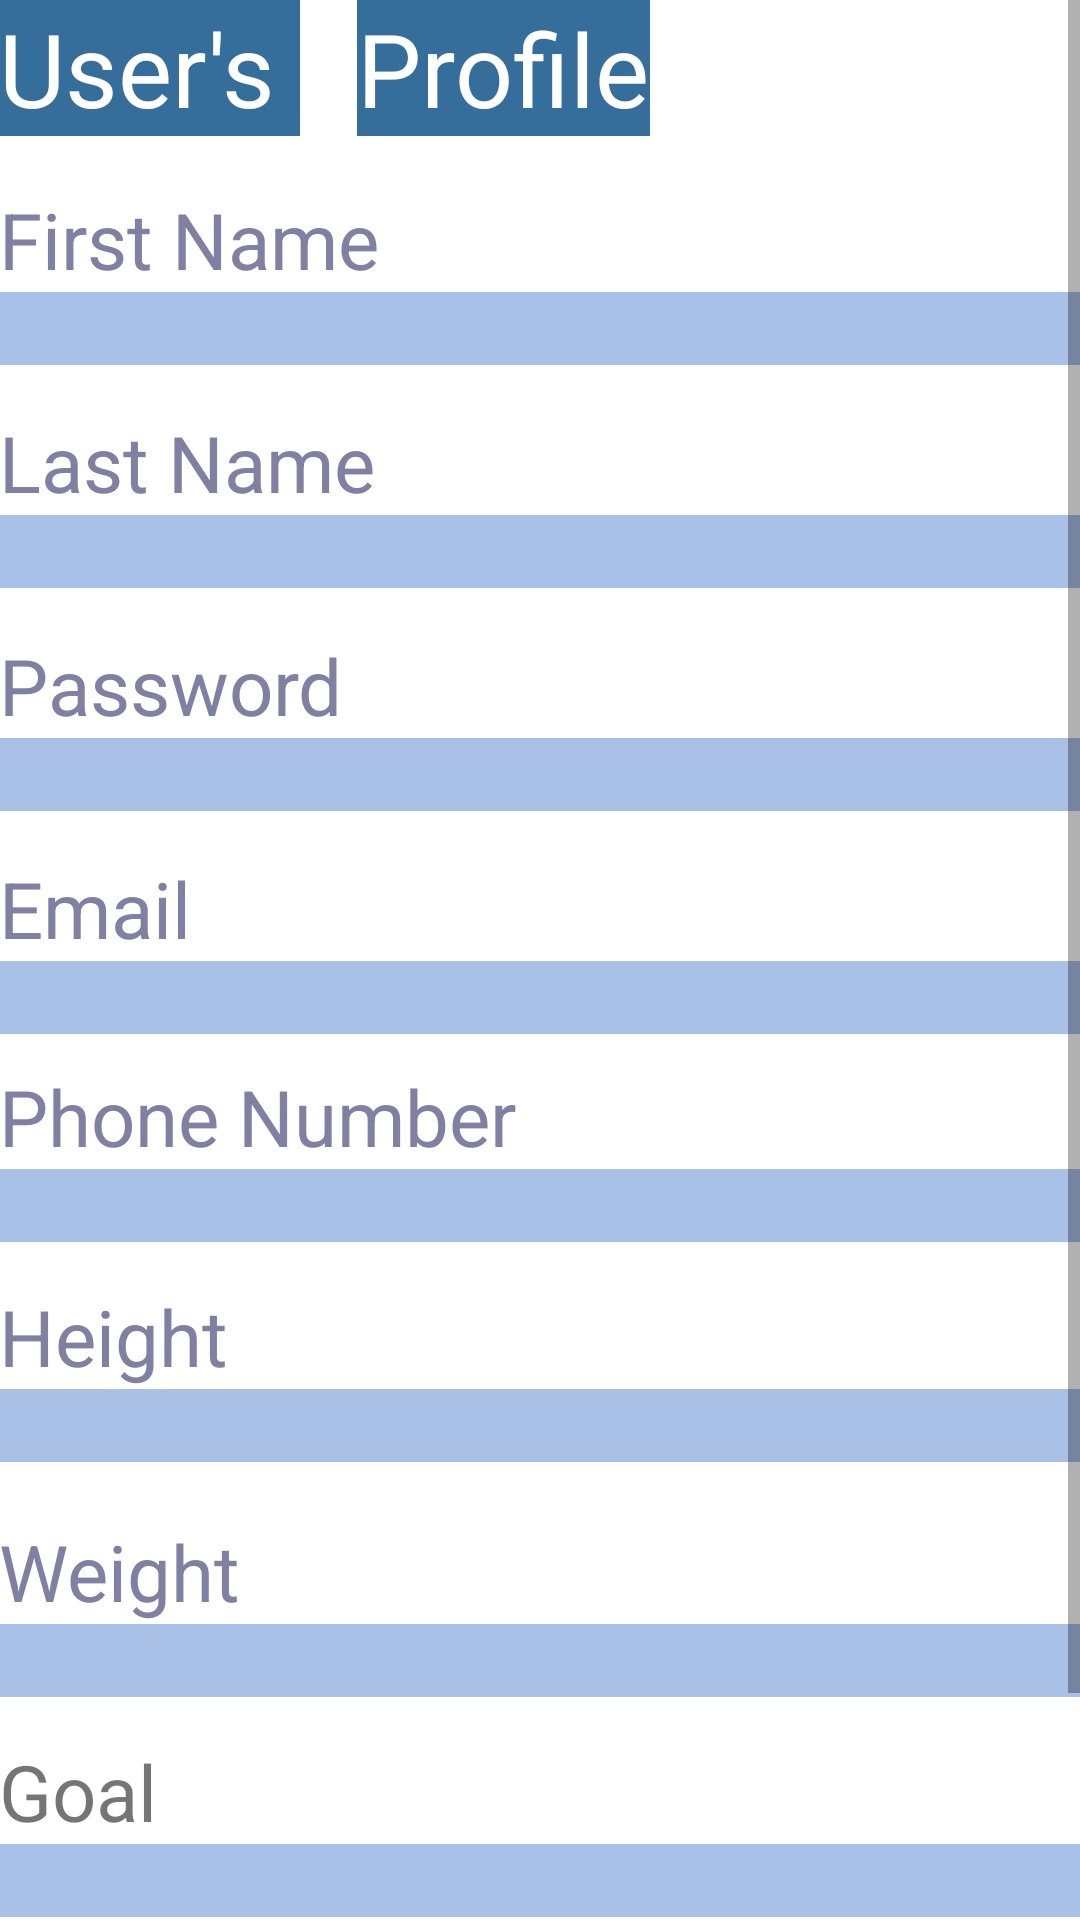

This screen was rendered from an Android layout file. Write that file and the resources it references.
<!-- AndroidManifest.xml: application theme AppTheme -->
<!-- res/layout/activity_profile.xml -->
<?xml version="1.0" encoding="utf-8"?>
<android.support.v4.widget.DrawerLayout
    xmlns:android="http://schemas.android.com/apk/res/android"
    xmlns:tools="http://schemas.android.com/tools"
    android:id="@+id/drawer_layout"
    android:layout_width="match_parent"
    android:layout_height="match_parent"
    android:background="#FFFFFF"
    tools:context="com.example.finessefitness.MainActivity">

    
    <FrameLayout
        android:id="@+id/content_frame"
        android:layout_width="match_parent"
        android:layout_height="match_parent">
        <ScrollView
            xmlns:android="http://schemas.android.com/apk/res/android"
            android:layout_width="fill_parent"
            android:layout_height="fill_parent"
            android:fillViewport="true"> 


        <RelativeLayout
            android:id="@+id/activity_profile"
            android:layout_width="match_parent"
            android:layout_height="match_parent"

            android:paddingBottom="@dimen/activity_vertical_margin"
            android:paddingLeft="@dimen/activity_horizontal_margin"
            android:paddingRight="@dimen/activity_horizontal_margin"
            android:paddingTop="@dimen/activity_vertical_margin">


            <TextView
                android:layout_width="match_parent"
                android:textColor="#8080a3"
                android:layout_height="wrap_content"
                android:text="First Name"
                android:textSize = "26sp"
                android:id="@+id/textView2"
                android:layout_marginTop="17dp"
                android:layout_below="@+id/textProfile"
                android:layout_alignParentLeft="true"
                android:layout_alignParentStart="true" />

            <EditText
                android:id="@+id/firstname"
                android:layout_width="match_parent"
                android:layout_height="wrap_content"
                android:background="#a9c1e7"
                android:inputType="text"
                android:imeOptions="actionNext"
                android:layout_below="@+id/textView2"
                android:layout_alignParentLeft="true"
                android:layout_alignParentStart="true" />

            <TextView
                android:layout_width="match_parent"
                android:textColor="#8080a3"
                android:layout_height="wrap_content"
                android:text="Last Name"
                android:textSize = "26sp"
                android:layout_marginTop="15dp"
                android:id="@+id/textView3"
                android:layout_below="@+id/firstname"
                android:layout_alignParentLeft="true"
                android:layout_alignParentStart="true" />

            <EditText
                android:id="@+id/lastname"
                android:layout_width="match_parent"
                android:layout_height="wrap_content"
                android:background="#a9c1e7"
                android:inputType="text"
                android:imeOptions="actionNext"
                android:layout_below="@+id/textView3"
                android:layout_alignParentLeft="true"
                android:layout_alignParentStart="true" />

            <EditText
                android:id="@+id/password"
                android:layout_width="match_parent"
                android:layout_height="wrap_content"
                android:background="#a9c1e7"
                android:inputType="textPassword"
                android:imeOptions="actionNext"
                android:layout_below="@+id/textView5"
                android:layout_centerHorizontal="true" />

            <EditText
                android:id="@+id/email"
                android:layout_width="match_parent"
                android:layout_height="wrap_content"
                android:background="#a9c1e7"
                android:inputType="textEmailAddress"
                android:imeOptions="actionNext"
                android:layout_below="@+id/textView6"
                android:layout_alignParentLeft="true"
                android:layout_alignParentStart="true" />

            <TextView
                android:layout_width="match_parent"
                android:textColor="#8080a3"
                android:layout_height="wrap_content"
                android:text="Phone Number"
                android:textSize = "26sp"
                android:layout_below="@+id/email"
                android:layout_alignParentLeft="true"
                android:layout_alignParentStart="true"
                android:layout_marginTop="10dp"
                android:id="@+id/textView7" />

            <EditText
                android:id="@+id/phone_number"
                android:layout_width="match_parent"
                android:layout_height="wrap_content"
                android:background="#a9c1e7"
                android:inputType="phone"
                android:imeOptions="actionNext"
                android:layout_below="@+id/textView7"
                android:layout_alignParentLeft="true"
                android:layout_alignParentStart="true" />

            <TextView
                android:layout_width="match_parent"
                android:textColor="#8080a3"
                android:layout_height="wrap_content"
                android:text="Email"
                android:textSize = "26sp"
                android:layout_marginTop="15dp"
                android:id="@+id/textView6"
                android:layout_below="@+id/password"
                android:layout_alignParentLeft="true"
                android:layout_alignParentStart="true" />

            <TextView
                android:layout_width="match_parent"
                android:textColor="#8080a3"
                android:layout_height="wrap_content"
                android:text="Password"
                android:textSize = "26sp"
                android:layout_marginTop="15dp"
                android:id="@+id/textView5"
                android:layout_below="@+id/lastname"
                android:layout_alignLeft="@+id/password"
                android:layout_alignStart="@+id/password" />

            <TextView
                android:layout_width="match_parent"
                android:textColor="#8080a3"
                android:textSize = "26sp"
                android:layout_height="wrap_content"
                android:text="Height"
                android:layout_marginTop="14dp"
                android:id="@+id/textView8"
                android:layout_below="@+id/phone_number"
                android:layout_alignLeft="@+id/phone_number"
                android:layout_alignStart="@+id/phone_number" />

            <EditText
                android:id="@+id/height"
                android:layout_width="match_parent"
                android:layout_height="wrap_content"
                android:background="#a9c1e7"
                android:inputType="number"
                android:imeOptions="actionNext"
                android:layout_below="@+id/textView8"
                android:layout_alignLeft="@+id/textView8"
                android:layout_alignStart="@+id/textView8" />

            <EditText
                android:id="@+id/weight"
                android:layout_width="match_parent"
                android:layout_height="wrap_content"
                android:background="#a9c1e7"
                android:inputType="number"
                android:imeOptions="actionNext"
                android:layout_below="@+id/textView9"
                android:layout_alignParentLeft="true"
                android:layout_alignParentStart="true" />

            <TextView
                android:layout_width="match_parent"
                android:textColor="#8080a3"
                android:textSize = "26sp"
                android:layout_height="wrap_content"
                android:text="Weight"
                android:id="@+id/textView9"
                android:layout_marginTop="19dp"
                android:layout_below="@+id/height"
                android:layout_alignParentLeft="true"
                android:layout_alignParentStart="true" />

            <Button
                android:layout_width="match_parent"
                android:layout_height="wrap_content"
                android:id="@+id/updateProfile"
                android:text="Update"
                android:onClick="updateProfile"
                android:textSize="20sp"
                android:textColor="#FFFFFF"
                android:background="#356e9b"
                android:layout_marginTop="39dp"
                android:layout_below="@+id/goal"
                android:layout_alignParentLeft="true"
                android:layout_alignParentStart="true" />

            <TextView
                android:id="@+id/username"
                android:layout_width="wrap_content"
                android:layout_height="wrap_content"
                android:text="User's "
                android:textColor="#FFFFFF"
                android:background="#356e9b"
                android:textAppearance="@style/TextAppearance.AppCompat.Display1"
                android:gravity="center"
                android:layout_marginRight="19dp"
                android:layout_marginEnd="19dp"
                android:layout_alignParentTop="true"/>

            <TextView
                android:id="@+id/textProfile"
                android:layout_width="wrap_content"
                android:layout_height="wrap_content"
                android:text="Profile"
                android:textColor="#FFFFFF"
                android:background="#356e9b"
                android:textAppearance="@style/TextAppearance.AppCompat.Display1"
                android:gravity="center"
                android:layout_alignTop="@+id/username"
                android:layout_toRightOf="@+id/username"
                android:layout_toEndOf="@+id/username"/>

            <TextView
                android:text="Goal"
                android:layout_width="match_parent"
                android:layout_height="wrap_content"
                android:layout_marginTop="14dp"
                android:id="@+id/textView"
                android:layout_below="@+id/weight"
                android:layout_alignParentLeft="true"
                android:layout_alignParentStart="true"
                android:textSize="26sp" />

            <EditText
                android:layout_width="match_parent"
                android:layout_height="wrap_content"
                android:background="#a9c1e7"
                android:inputType="text"
                android:ems="10"
                android:imeOptions="actionDone"
                android:layout_below="@+id/textView"
                android:layout_alignParentLeft="true"
                android:layout_alignParentStart="true"
                android:id="@+id/goal" />


        </RelativeLayout>

        </ScrollView>

    </FrameLayout>

    
    <ListView
        android:id="@+id/left_drawer"
        android:layout_width="240dp"
        android:layout_height="match_parent"
        android:layout_gravity="start"
        android:choiceMode="singleChoice"
        android:divider="@android:color/transparent"
        android:dividerHeight="0dp"
        android:background="#111">
    </ListView>
</android.support.v4.widget.DrawerLayout>
<!-- resources referenced by this layout -->
<resources>
  <style name="AppTheme" parent="Theme.AppCompat.Light.DarkActionBar">
          
          <item name="colorPrimary">@color/colorPrimary</item>
          <item name="colorPrimaryDark">@color/colorPrimaryDark</item>
          <item name="colorAccent">@color/colorAccent</item>
          <item name="android:windowActionBar">true</item>
      </style>
  <!-- not gathered from this repository: default colours our renderer supplied (Android Studio template values) -->
  <color name="colorPrimary">#FF6200EE</color>
  <color name="colorPrimaryDark">#FF3700B3</color>
  <color name="colorAccent">#FF03DAC5</color>
</resources>
